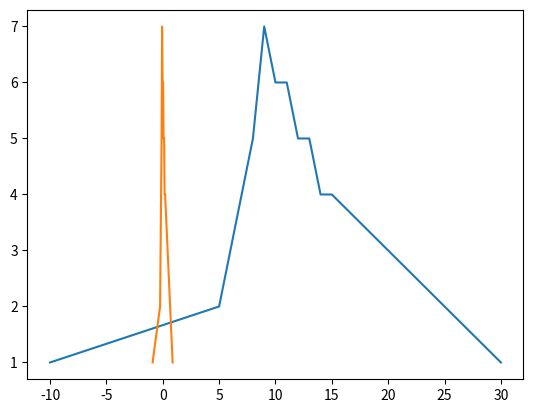

Here is the Python script that generated this plot:
import numpy as np
import matplotlib.pyplot as plt

def Normalization1(x):
    return [(float(i)-min(x))/float(max(x)-min(x)) for i in x]

def Normalization2(x):
    return [(float(i)-np.mean(x))/(max(x)-min(x)) for i in x]

def z_score(x):
    x_mean = np.mean(x)
    s2=sum([(i-np.mean(x))*(i-np.mean(x)) for i in x])/len(x)
    return [(i-x_mean)/s2 for i in x]

I=[-10,5,5,6,6,6,7,7,7,7,8,8,8,8,8,9,9,9,9,9,9,9,10,10,10,10,10,10,11,11,11,11,11,11,12,12,12,12,12,13,13,13,13,13,14,14,14,14,15,15,15,15,30]
I1=[]
cs=[]
for i in I:
    c=I.count(i)
    cs.append(c)
print(cs)

n=Normalization2(I)
z=z_score(I)
print(n)
print(z)

plt.plot(I,cs)
plt.plot(z,cs)
plt.show()
